Run: headless pygame with SDL's dummy video driver; simulated clock (each Clock.tick advances the game by its frame time, no real sleeping); random seed 0; keys injected as events and as key.get_pressed() state; no mouse input.
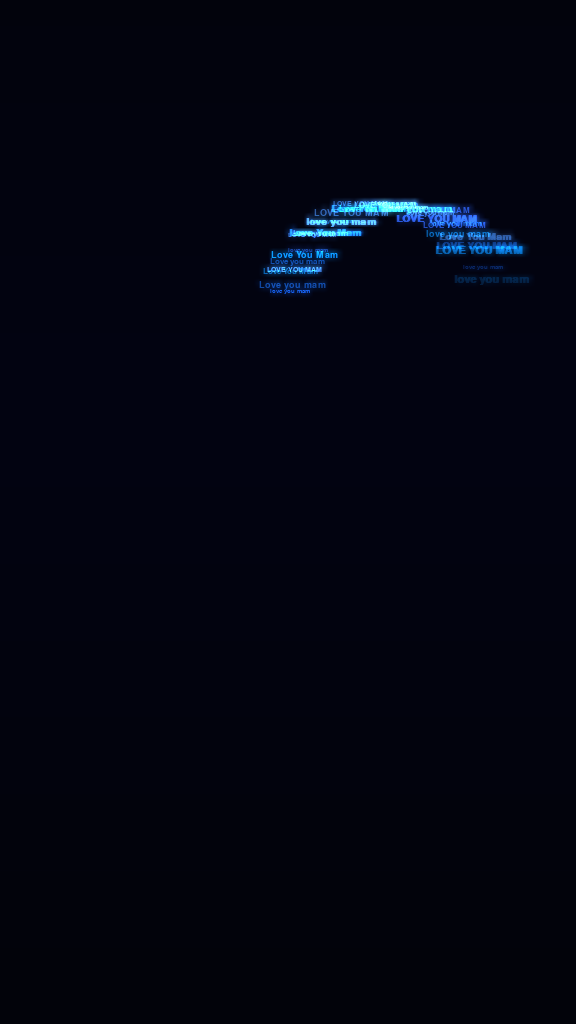
Frame 1 of 4 · flips 1–60 · no input
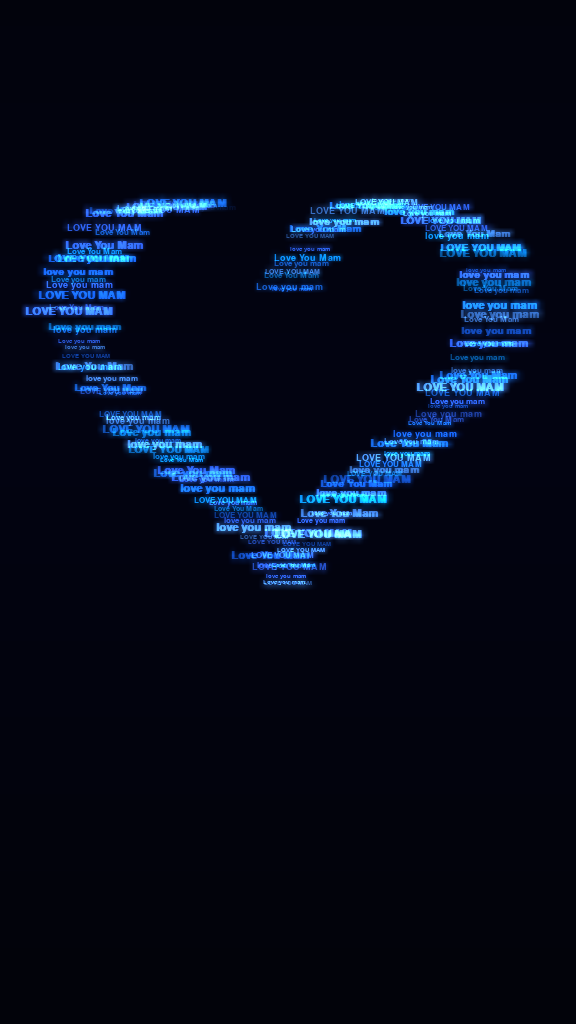
Frame 2 of 4 · flips 61–180 · tapped SPACE, RETURN · held RIGHT (→), D
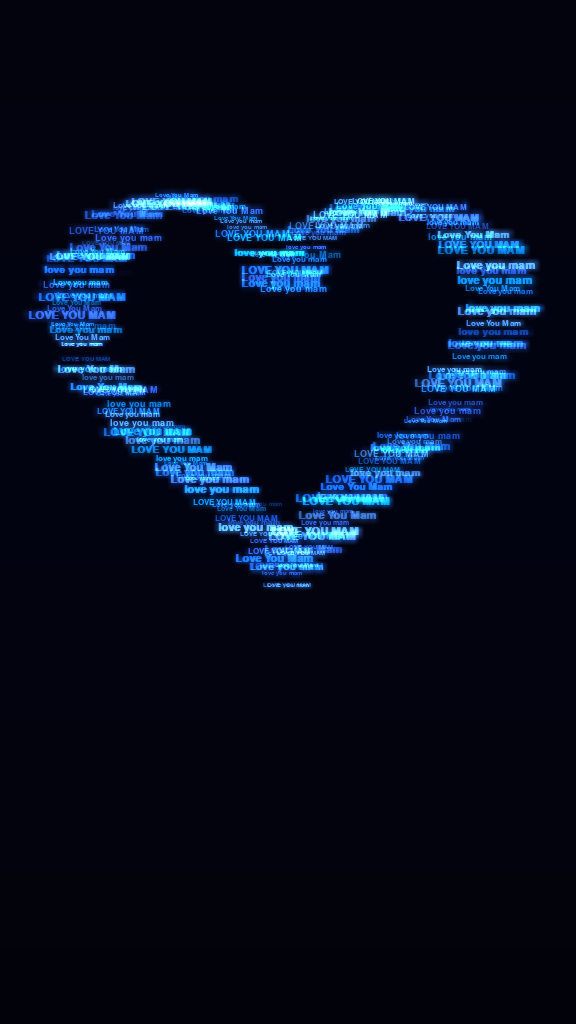
Frame 3 of 4 · flips 181–300 · held DOWN (↓), S
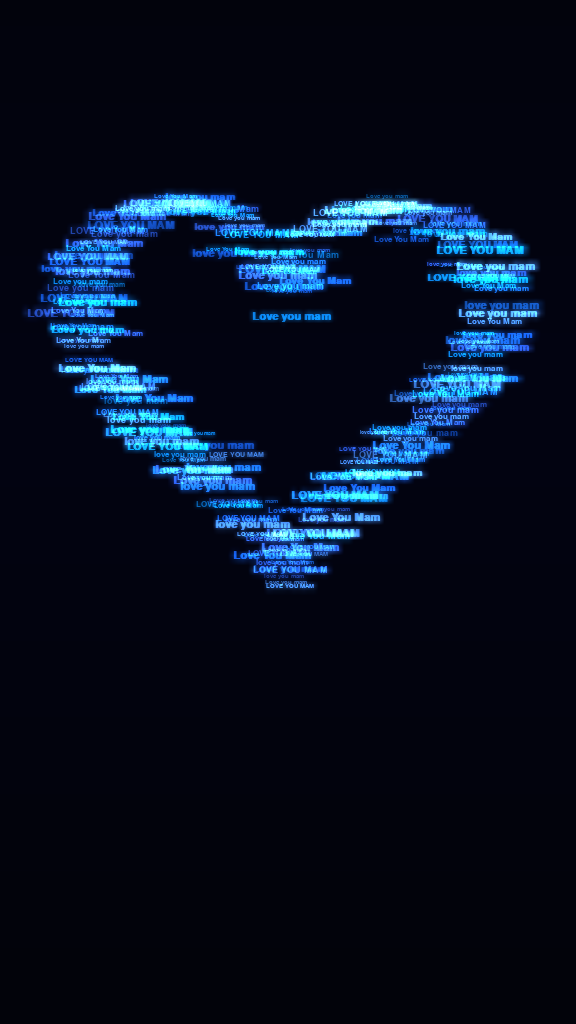
Frame 4 of 4 · flips 301–420 · held LEFT (←), A, UP (↑), W

The pygame program that drew these frames:

"""
Glowing particle heart made of tiny "Love You Mam" words.

Run:   pip install pygame
       python heart_love_you_mam.py

ESC or closing the window quits. The animation loops.

Change the text here:
"""
import math
import random

# ----------------------------------------------------------------------------
# SETTINGS
# ----------------------------------------------------------------------------
TEXT_VARIANTS = ["Love You Mam", "LOVE YOU MAM", "love you mam", "Love you mam"]
BIG_TEXT = "Love You Mam"          # the big white text that fades in at the end

WIDTH, HEIGHT = 576, 1024          # portrait (phone) size
FPS = 60
HEART_CENTER = (WIDTH // 2, 360)   # where the heart's origin sits
HEART_SCALE = 13.5                 # bigger number = bigger heart

N_OUTLINE = 150                    # particles on the heart edge
N_FILL = 190                       # particles filling the inside

COLORS = [(25, 110, 230), (10, 130, 220), (45, 95, 225), (70, 140, 235), (20, 85, 200)]

# timeline (in frames @ 60 fps)
BIG_TEXT_START = 800
BIG_TEXT_RAMP = 110
FADE_START = 1010
TOTAL_FRAMES = 1140


# ----------------------------------------------------------------------------
# SIMULATION  (no pygame needed for this part)
# ----------------------------------------------------------------------------
class Particle:
    __slots__ = ("word", "color", "x", "y", "alpha", "delay",
                 "flicker", "size_mult", "phase")

    def __init__(self, word, color, x, y, delay, size_mult):
        self.word = word
        self.color = color
        self.x = x
        self.y = y
        self.alpha = 0
        self.delay = delay
        self.flicker = random.uniform(0, math.tau)
        self.size_mult = size_mult
        self.phase = random.uniform(0, math.tau)


def heart_point(t):
    """Classic parametric heart curve."""
    x = 16 * math.sin(t) ** 3
    y = -(13 * math.cos(t) - 5 * math.cos(2 * t) - 2 * math.cos(3 * t) - math.cos(4 * t))
    return x, y


def make_particles(seed=None):
    rnd = random.Random(seed)
    cx, cy = HEART_CENTER
    particles = []

    # outline: draws itself around the heart, starting at the top dip -> right lobe.
    # Points are spaced evenly by ARC LENGTH so nothing bunches up at the dip / tip.
    fine = [heart_point(i / 4000 * math.tau) for i in range(4001)]
    cum = [0.0]
    for i in range(1, len(fine)):
        cum.append(cum[-1] + math.hypot(fine[i][0] - fine[i - 1][0], fine[i][1] - fine[i - 1][1]))
    total_len = cum[-1]

    def point_at(length):
        lo, hi = 0, len(cum) - 1
        while lo < hi:
            mid = (lo + hi) // 2
            if cum[mid] < length:
                lo = mid + 1
            else:
                hi = mid
        return fine[lo]

    for i in range(N_OUTLINE):
        hx, hy = point_at((i + rnd.uniform(-0.3, 0.3)) / N_OUTLINE * total_len % total_len)
        k = rnd.uniform(0.95, 1.0)
        x = cx + hx * HEART_SCALE * k + rnd.uniform(-4, 4)
        y = cy + hy * HEART_SCALE * k + rnd.uniform(-4, 4)
        delay = 20 + (i / N_OUTLINE) * 170 + rnd.randint(0, 10)
        particles.append(Particle(rnd.choice(TEXT_VARIANTS), rnd.choice(COLORS),
                                  x, y, delay, rnd.uniform(0.75, 1.5)))

    # fill: sample uniformly INSIDE the heart; the edge fades in first, the middle last
    poly = [heart_point(i / 240 * math.tau) for i in range(240)]

    def inside(px, py):
        hit = False
        j = len(poly) - 1
        for i in range(len(poly)):
            xi, yi = poly[i]
            xj, yj = poly[j]
            if (yi > py) != (yj > py) and px < (xj - xi) * (py - yi) / (yj - yi) + xi:
                hit = not hit
            j = i
        return hit

    fill = []
    while len(fill) < N_FILL:
        px, py = rnd.uniform(-16, 16), rnd.uniform(-13, 17)
        if not inside(px, py):
            continue
        depth = min(math.hypot(px - qx, py - qy) for qx, qy in poly)   # distance to the edge
        fill.append((px, py, depth))
    max_depth = max(d for _, _, d in fill) or 1.0

    for px, py, depth in fill:
        x = cx + px * HEART_SCALE + rnd.uniform(-4, 4)
        y = cy + py * HEART_SCALE + rnd.uniform(-4, 4)
        delay = 180 + (depth / max_depth) * 480 + rnd.randint(0, 120)
        particles.append(Particle(rnd.choice(TEXT_VARIANTS), rnd.choice(COLORS),
                                  x, y, delay, rnd.uniform(0.7, 1.5)))
    return particles


def step_particle(p, frame):
    """Advance one particle. Returns (alpha_0_to_255, dx, dy)."""
    if frame > p.delay and p.alpha < 255:
        p.alpha = min(255, p.alpha + 14 + random.randint(0, 4))

    if p.alpha >= 255:
        flick = 0.75 + 0.25 * math.sin(frame * 0.04 + p.flicker)
    else:
        flick = 1.0

    fade = 1.0
    if frame > FADE_START:
        fade = max(0.0, 1.0 - (frame - FADE_START) / (TOTAL_FRAMES - FADE_START))

    alpha = int(p.alpha * flick * fade)
    dx = math.sin(frame * 0.02 + p.phase) * 2.0
    dy = math.cos(frame * 0.017 + p.phase) * 2.0
    return alpha, dx, dy


def big_text_strength(frame):
    """0..1 for the big centre text (also fades out with everything else)."""
    s = min(1.0, max(0.0, (frame - BIG_TEXT_START) / BIG_TEXT_RAMP))
    if frame > FADE_START:
        s *= max(0.0, 1.0 - (frame - FADE_START) / (TOTAL_FRAMES - FADE_START))
    return s


# ----------------------------------------------------------------------------
# PYGAME DRAWING
# ----------------------------------------------------------------------------
def main():
    import pygame

    pygame.init()
    screen = pygame.display.set_mode((WIDTH, HEIGHT))
    pygame.display.set_caption("Love You Mam")
    clock = pygame.time.Clock()

    # dark background with a soft vignette
    background = pygame.Surface((WIDTH, HEIGHT))
    for y in range(HEIGHT):
        v = int(6 + 8 * (1 - abs(y - HEIGHT * 0.4) / (HEIGHT * 0.6)))
        pygame.draw.line(background, (2, 3, max(6, v + 4)), (0, y), (WIDTH, y))

    small_fonts = {}
    def get_font(size):
        size = max(6, int(size))
        if size not in small_fonts:
            small_fonts[size] = pygame.font.SysFont("arial,segoeui,dejavusans,sans", size, bold=True)
        return small_fonts[size]

    big_font = pygame.font.SysFont("georgia,timesnewroman,times,dejavuserif,serif", 64, bold=True)
    ghost_font = pygame.font.SysFont("georgia,timesnewroman,times,dejavuserif,serif", 84, bold=True)

    sprite_cache = {}
    def get_sprite(word, color, size, level):
        """Text pre-rendered on black and dimmed to `level` (0..15)."""
        key = (word, color, size, level)
        s = sprite_cache.get(key)
        if s is None:
            txt = get_font(size).render(word, True, color)
            s = pygame.Surface(txt.get_size())
            s.blit(txt, (0, 0))
            m = (level + 1) * 16 - 1
            s.fill((m, m, m), special_flags=pygame.BLEND_RGB_MULT)
            sprite_cache[key] = s
        return s

    big_sprite = big_font.render(BIG_TEXT, True, (255, 255, 255))
    ghost_sprite = ghost_font.render(BIG_TEXT, True, (150, 155, 170))

    glow_layer = pygame.Surface((WIDTH, HEIGHT))
    text_layer = pygame.Surface((WIDTH, HEIGHT))

    particles = make_particles()
    frame = 0
    running = True

    while running:
        for event in pygame.event.get():
            if event.type == pygame.QUIT or (event.type == pygame.KEYDOWN and event.key == pygame.K_ESCAPE):
                running = False

        screen.blit(background, (0, 0))
        glow_layer.fill((0, 0, 0))
        text_layer.fill((0, 0, 0))
        frame += 1

        for p in particles:
            alpha, dx, dy = step_particle(p, frame)
            if alpha <= 0:
                continue
            size = int(12 * p.size_mult)
            sprite = get_sprite(p.word, p.color, size, min(15, alpha // 16))
            pos = (int(p.x + dx - sprite.get_width() / 2), int(p.y + dy - sprite.get_height() / 2))
            text_layer.blit(sprite, pos, special_flags=pygame.BLEND_RGB_ADD)
            glow_layer.blit(sprite, pos, special_flags=pygame.BLEND_RGB_ADD)

        # big centre text + blurry ghost behind it
        s = big_text_strength(frame)
        if s > 0:
            cx, cy = WIDTH // 2, HEART_CENTER[1] - 30
            g = ghost_sprite.copy()
            gm = int(150 * s)
            g.fill((gm, gm, gm), special_flags=pygame.BLEND_RGB_MULT)
            glow_layer.blit(g, g.get_rect(center=(cx, cy)), special_flags=pygame.BLEND_RGB_ADD)
            b = big_sprite.copy()
            bm = int(255 * s)
            b.fill((bm, bm, bm), special_flags=pygame.BLEND_RGB_MULT)
            text_layer.blit(b, b.get_rect(center=(cx, cy)), special_flags=pygame.BLEND_RGB_ADD)

        # cheap bloom: shrink then enlarge the glow layer, add it a few times
        small = pygame.transform.smoothscale(glow_layer, (WIDTH // 5, HEIGHT // 5))
        glow = pygame.transform.smoothscale(small, (WIDTH, HEIGHT))
        for _ in range(1):
            screen.blit(glow, (0, 0), special_flags=pygame.BLEND_RGB_ADD)
        screen.blit(text_layer, (0, 0), special_flags=pygame.BLEND_RGB_ADD)

        pygame.display.flip()
        clock.tick(FPS)

        if frame > TOTAL_FRAMES + 60:      # loop
            particles = make_particles()
            frame = 0

    pygame.quit()


if __name__ == "__main__":
    main()
